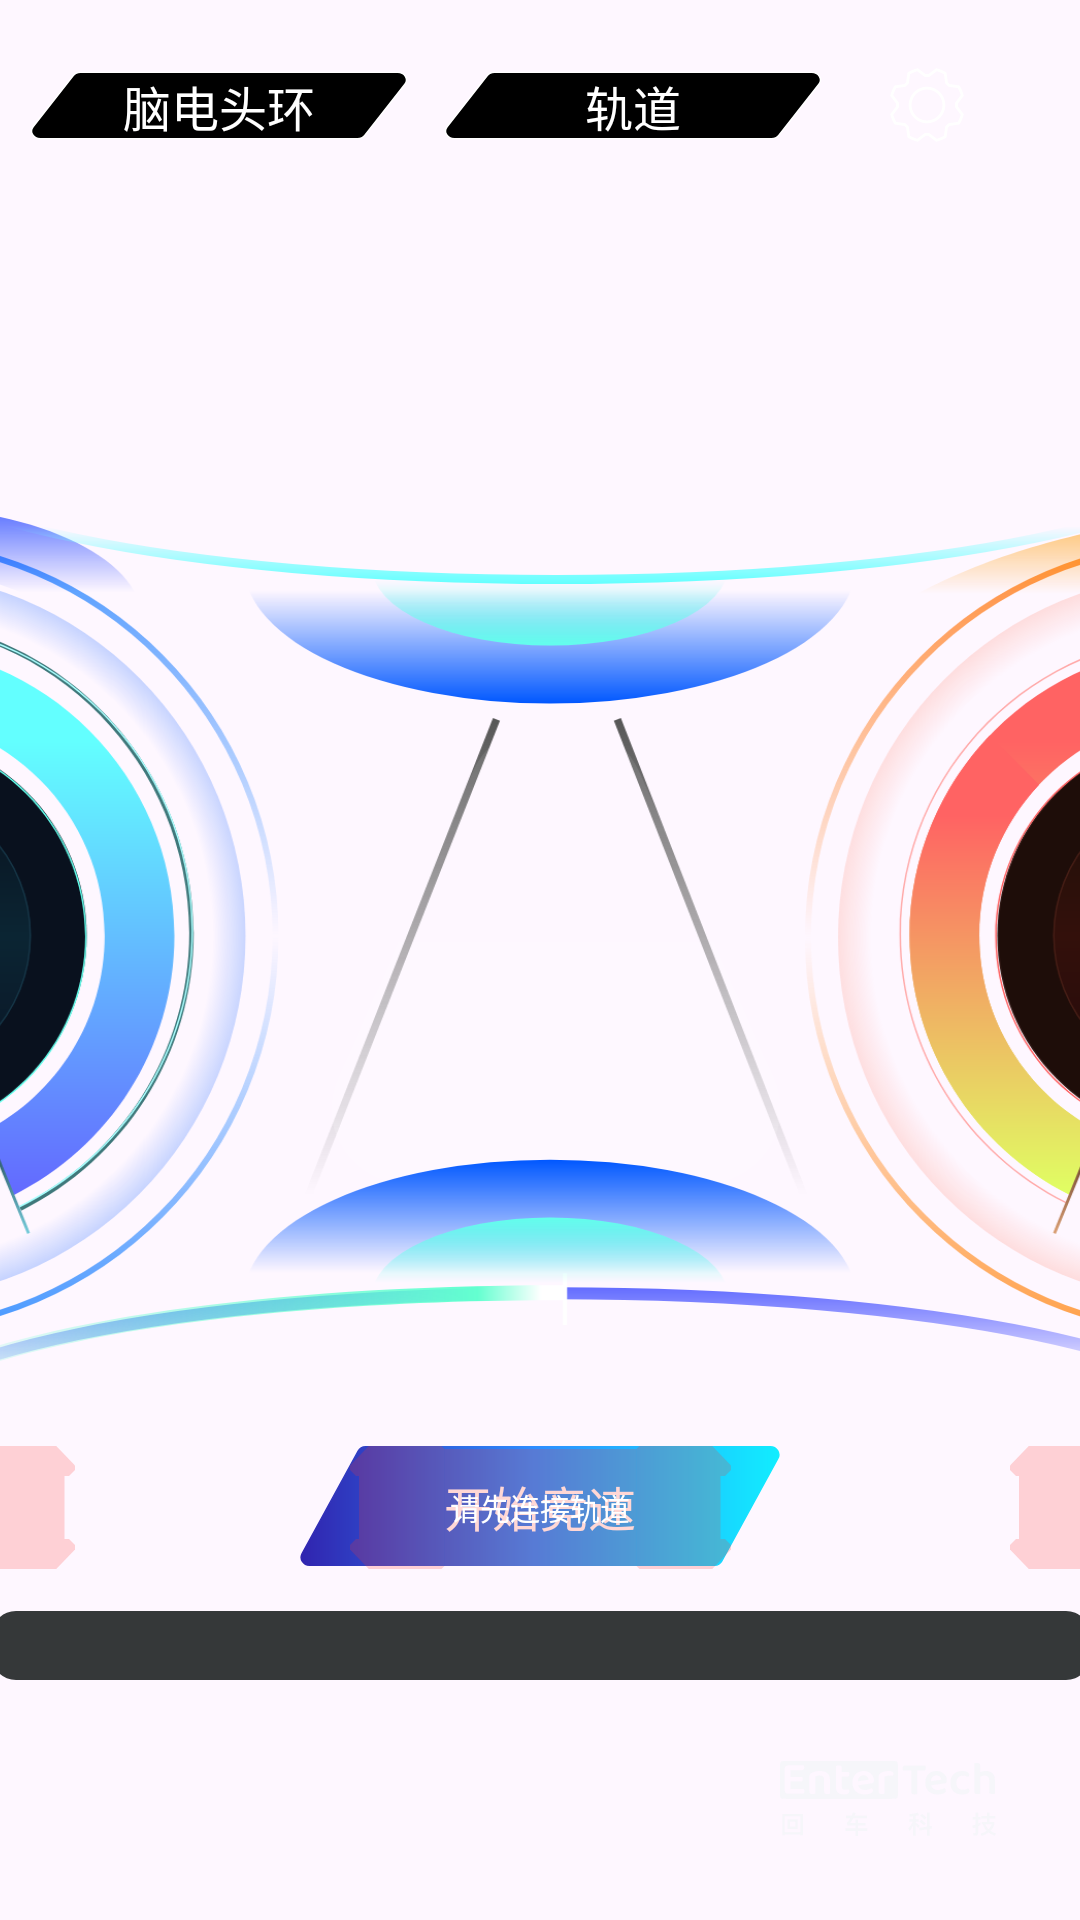

Android layout source for this screen:
<!-- AndroidManifest.xml: application theme Theme.EntertechRacing -->
<!-- res/layout/racing_competition_activity.xml -->
<?xml version="1.0" encoding="utf-8"?>
<androidx.constraintlayout.widget.ConstraintLayout xmlns:android="http://schemas.android.com/apk/res/android"
    xmlns:app="http://schemas.android.com/apk/res-auto"
    xmlns:tools="http://schemas.android.com/tools"
    android:layout_width="match_parent"
    android:layout_height="match_parent"
    android:background="@drawable/racing_rate"
    tools:context=".RacingCompetitionActivity">

    <ImageView
        android:id="@+id/ivCompetitionSetting"
        android:layout_width="@dimen/d70dp"
        android:layout_height="@dimen/d70dp"
        android:layout_marginEnd="@dimen/d16dp"
        android:paddingHorizontal="@dimen/d12dp"
        android:paddingVertical="@dimen/d20dp"
        android:src="@drawable/racing_setting_icon"
        app:layout_constraintEnd_toEndOf="parent"
        app:layout_constraintTop_toTopOf="parent" />

    <TextView
        android:id="@+id/tvCompetitionTrack"
        android:layout_width="@dimen/d126dp"
        android:layout_height="@dimen/d23dp"
        android:background="@drawable/racing_btn_bg_black"
        android:gravity="center"
        android:text="@string/racing_track"
        android:textColor="@color/white"
        android:textSize="@dimen/s16sp"
        app:layout_constraintBottom_toBottomOf="@id/ivCompetitionSetting"
        app:layout_constraintEnd_toStartOf="@id/ivCompetitionSetting"
        app:layout_constraintTop_toTopOf="@id/ivCompetitionSetting" />


    <TextView
        android:id="@+id/tvCompetitionHandBand"
        android:layout_width="@dimen/d126dp"
        android:layout_height="@dimen/d23dp"
        android:layout_marginEnd="@dimen/d12dp"
        android:background="@drawable/racing_btn_bg_black"
        android:gravity="center"
        android:text="@string/racing_headband"
        android:textColor="@color/white"
        android:textSize="@dimen/s16sp"
        app:layout_constraintBottom_toBottomOf="@id/ivCompetitionSetting"
        app:layout_constraintEnd_toStartOf="@id/tvCompetitionTrack"
        app:layout_constraintTop_toTopOf="@id/ivCompetitionSetting" />

    <TextView
        android:id="@+id/tvCompetitionFinish"
        android:layout_width="@dimen/d126dp"
        android:layout_height="@dimen/d23dp"
        android:layout_marginTop="@dimen/d20dp"
        android:layout_marginEnd="@dimen/d28dp"
        android:background="@drawable/racing_btn_bg_black"
        android:gravity="center"
        android:text="@string/racing_competition_finish"
        android:textColor="@color/white"
        android:textSize="@dimen/s16sp"
        android:visibility="gone"
        app:layout_constraintEnd_toEndOf="parent"
        app:layout_constraintTop_toTopOf="parent" />

    <ImageView
        android:id="@+id/ivCompetitionStatus"
        android:layout_width="704dp"
        android:layout_height="@dimen/d316dp"
        app:layout_constraintBottom_toBottomOf="parent"
        app:layout_constraintEnd_toEndOf="parent"
        app:layout_constraintStart_toStartOf="parent"
        app:layout_constraintTop_toTopOf="parent"
        app:srcCompat="@drawable/animated" />

    <com.airbnb.lottie.LottieAnimationView
        android:id="@+id/ivBlueCelebrateAnimation"
        android:layout_width="@dimen/d150dp"
        android:layout_height="0dp"
        android:visibility="gone"
        app:layout_constraintBottom_toBottomOf="@id/ivCompetitionStatus"
        app:layout_constraintStart_toStartOf="@id/ivCompetitionStatus"
        app:layout_constraintTop_toTopOf="@id/ivCompetitionStatus"
        app:lottie_autoPlay="false"
        app:lottie_loop="false"
        app:lottie_rawRes="@raw/racing_celebrate_animation" />

    <com.airbnb.lottie.LottieAnimationView
        android:id="@+id/ivBlueCelebrateAnimation1"
        android:layout_width="@dimen/d150dp"
        android:layout_height="0dp"
        android:visibility="gone"
        app:layout_constraintBottom_toBottomOf="@id/ivBlueCelebrateAnimation"
        app:layout_constraintStart_toEndOf="@id/ivBlueCelebrateAnimation"
        app:layout_constraintTop_toTopOf="@id/ivBlueCelebrateAnimation"
        app:lottie_autoPlay="false"
        app:lottie_loop="false"
        app:lottie_rawRes="@raw/racing_celebrate_animation" />

    <com.airbnb.lottie.LottieAnimationView
        android:id="@+id/ivRedCelebrateAnimation"
        android:layout_width="@dimen/d150dp"
        android:layout_height="0dp"
        android:visibility="gone"
        app:layout_constraintBottom_toBottomOf="@id/ivCompetitionStatus"
        app:layout_constraintEnd_toEndOf="@id/ivCompetitionStatus"
        app:layout_constraintTop_toTopOf="@id/ivCompetitionStatus"
        app:lottie_autoPlay="false"
        app:lottie_loop="false"
        app:lottie_rawRes="@raw/racing_celebrate_animation" />

    <com.airbnb.lottie.LottieAnimationView
        android:id="@+id/ivRedCelebrateAnimation1"
        android:layout_width="@dimen/d150dp"
        android:layout_height="0dp"
        android:visibility="gone"
        app:layout_constraintBottom_toBottomOf="@id/ivRedCelebrateAnimation"
        app:layout_constraintEnd_toStartOf="@id/ivRedCelebrateAnimation"
        app:layout_constraintTop_toTopOf="@id/ivRedCelebrateAnimation"
        app:lottie_autoPlay="false"
        app:lottie_loop="false"
        app:lottie_rawRes="@raw/racing_celebrate_animation" />

    <TextView
        android:id="@+id/tvBlueAttention"
        android:layout_width="wrap_content"
        android:layout_height="wrap_content"
        android:layout_marginStart="@dimen/d117dp"
        android:layout_marginTop="@dimen/d123dp"
        android:text="@string/racing_attention_value"
        android:textColor="@color/white"
        android:textSize="@dimen/s8sp"
        app:layout_constraintStart_toStartOf="@id/ivCompetitionStatus"
        app:layout_constraintTop_toTopOf="@id/ivCompetitionStatus" />

    <TextView
        android:id="@+id/tvBlueAttentionValue"
        android:layout_width="wrap_content"
        android:layout_height="wrap_content"
        android:text="--"
        android:textColor="@color/white"
        android:textSize="@dimen/s32sp"
        app:layout_constraintEnd_toEndOf="@id/tvBlueAttention"
        app:layout_constraintStart_toStartOf="@id/tvBlueAttention"
        app:layout_constraintTop_toBottomOf="@id/tvBlueAttention"
        tools:text="80" />

    <TextView
        android:id="@+id/tvRedAttention"
        android:layout_width="wrap_content"
        android:layout_height="wrap_content"
        android:layout_marginEnd="@dimen/d116dp"
        android:text="@string/racing_attention_value"
        android:textColor="@color/white"
        android:textSize="@dimen/s8sp"
        app:layout_constraintBottom_toBottomOf="@id/tvBlueAttention"
        app:layout_constraintEnd_toEndOf="@id/ivCompetitionStatus"
        app:layout_constraintTop_toTopOf="@id/tvBlueAttention" />

    <TextView
        android:id="@+id/tvRedAttentionValue"
        android:layout_width="wrap_content"
        android:layout_height="wrap_content"
        android:text="--"
        android:textColor="@color/white"
        android:textSize="@dimen/s32sp"
        app:layout_constraintEnd_toEndOf="@id/tvRedAttention"
        app:layout_constraintStart_toStartOf="@id/tvRedAttention"
        app:layout_constraintTop_toBottomOf="@id/tvRedAttention"
        tools:text="80" />


    <TextView
        android:id="@+id/tvStartCompetition"
        android:layout_width="@dimen/d160dp"
        android:layout_height="@dimen/d40dp"
        android:layout_marginTop="@dimen/d4dp"
        android:background="@drawable/racing_start_competition_bg"
        android:gravity="center"
        android:text="@string/racing_start_competition"
        android:textColor="@color/white"
        android:textSize="@dimen/s16sp"
        app:layout_constraintEnd_toEndOf="@id/ivCompetitionStatus"
        app:layout_constraintStart_toStartOf="@id/ivCompetitionStatus"
        app:layout_constraintTop_toBottomOf="@id/ivCompetitionStatus" />

    <ProgressBar
        android:id="@+id/pbCompetitionProgress"
        style="@style/racingCompetitionProgress"
        android:layout_width="@dimen/d366dp"
        android:layout_height="@dimen/d23dp"
        android:layout_marginTop="@dimen/d59dp"
        android:mirrorForRtl="false"
        app:layout_constraintEnd_toEndOf="parent"
        app:layout_constraintStart_toStartOf="parent"
        app:layout_constraintTop_toBottomOf="@id/ivCompetitionStatus"
        tools:progress="50" />

    <TextView
        android:id="@+id/tvRemainingTime"
        android:layout_width="wrap_content"
        android:layout_height="wrap_content"
        android:layout_marginEnd="@dimen/d16dp"
        android:textColor="#F4F5F9"
        android:textSize="@dimen/s10sp"
        app:layout_constraintBottom_toBottomOf="@id/pbCompetitionProgress"
        app:layout_constraintEnd_toEndOf="@id/pbCompetitionProgress"
        app:layout_constraintTop_toTopOf="@id/pbCompetitionProgress"
        tools:text="剩余时间 00:30" />

    <TextView
        android:id="@+id/tvRacingErrorBlueConnected"
        android:layout_width="@dimen/d127dp"
        android:layout_height="@dimen/d41dp"
        android:layout_marginTop="@dimen/d4dp"
        android:background="@drawable/racing_error_bg"
        android:gravity="center"
        android:text="@string/racing_error_headband_connected"
        android:textColor="@color/white"
        android:textSize="@dimen/s10sp"
        app:layout_constraintEnd_toEndOf="@id/tvBlueAttentionValue"
        app:layout_constraintStart_toStartOf="@id/tvBlueAttentionValue"
        app:layout_constraintTop_toBottomOf="@id/ivCompetitionStatus" />

    <TextView
        android:id="@+id/tvRacingErrorTrackConnected"
        android:layout_width="@dimen/d127dp"
        android:layout_height="@dimen/d41dp"
        android:layout_marginTop="@dimen/d4dp"
        android:background="@drawable/racing_error_bg"
        android:gravity="center"
        android:text="@string/racing_error_track_connected"
        android:textColor="@color/white"
        android:textSize="@dimen/s10sp"
        app:layout_constraintEnd_toEndOf="@id/ivCompetitionStatus"
        app:layout_constraintStart_toStartOf="@id/ivCompetitionStatus"
        app:layout_constraintTop_toBottomOf="@id/ivCompetitionStatus" />


    <TextView
        android:id="@+id/tvRacingErrorRedConnected"
        android:layout_width="@dimen/d127dp"
        android:layout_height="@dimen/d41dp"
        android:layout_marginTop="@dimen/d4dp"
        android:background="@drawable/racing_error_bg"
        android:gravity="center"
        android:text="@string/racing_error_headband_connected"
        android:textColor="@color/white"
        android:textSize="@dimen/s10sp"
        app:layout_constraintEnd_toEndOf="@id/tvRedAttention"
        app:layout_constraintStart_toStartOf="@id/tvRedAttention"
        app:layout_constraintTop_toBottomOf="@id/ivCompetitionStatus" />

    <ImageView
        android:layout_width="@dimen/d72dp"
        android:layout_height="@dimen/d25dp"
        android:layout_marginEnd="@dimen/d28dp"
        android:layout_marginBottom="@dimen/d28dp"
        android:src="@drawable/racing_enter_tech"
        app:layout_constraintBottom_toBottomOf="parent"
        app:layout_constraintEnd_toEndOf="parent" />
</androidx.constraintlayout.widget.ConstraintLayout>
<!-- resources referenced by this layout -->
<resources>
  <dimen name="d116dp">116dp</dimen>
  <dimen name="d117dp">117dp</dimen>
  <dimen name="d123dp">123dp</dimen>
  <dimen name="d126dp">126dp</dimen>
  <dimen name="d127dp">127dp</dimen>
  <dimen name="d12dp">12dp</dimen>
  <dimen name="d150dp">150dp</dimen>
  <dimen name="d160dp">160dp</dimen>
  <dimen name="d16dp">16dp</dimen>
  <dimen name="d20dp">20dp</dimen>
  <dimen name="d23dp">23dp</dimen>
  <dimen name="d25dp">25dp</dimen>
  <dimen name="d28dp">28dp</dimen>
  <dimen name="d316dp">316dp</dimen>
  <dimen name="d366dp">366dp</dimen>
  <dimen name="d40dp">40dp</dimen>
  <dimen name="d41dp">41dp</dimen>
  <dimen name="d4dp">4dp</dimen>
  <dimen name="d59dp">59dp</dimen>
  <dimen name="d70dp">70dp</dimen>
  <dimen name="d72dp">72dp</dimen>
  <dimen name="s10sp">10sp</dimen>
  <dimen name="s16sp">16sp</dimen>
  <dimen name="s32sp">32sp</dimen>
  <dimen name="s8sp">8sp</dimen>
  <!-- drawable animated (drawable) -->
  <?xml version="1.0" encoding="utf-8"?>
  <animated-vector xmlns:android="http://schemas.android.com/apk/res/android"
      xmlns:tools="http://schemas.android.com/tools"
      android:drawable="@drawable/racing_rate_bg">
      <target
          android:animation="@animator/animator"
          android:name="start" />
  </animated-vector>
  <!-- drawable racing_btn_bg_black (drawable) -->
  <vector xmlns:android="http://schemas.android.com/apk/res/android"
      android:width="237dp"
      android:height="50dp"
      android:viewportWidth="237"
      android:viewportHeight="50">
    <path
        android:strokeWidth="1"
        android:pathData="M31.64,1C29.82,1 28.12,1.9 27.1,3.4L1.91,40.4C-0.58,44.06 2.04,49 6.45,49H205.35C207.18,49 208.88,48.1 209.9,46.6L235.09,9.6C237.58,5.94 234.96,1 230.55,1H31.64Z"
        android:fillColor="#000000"
        android:strokeColor="#ffffff"/>
  </vector>
  <string name="racing_attention_value">注意力值</string>
  <string name="racing_competition_finish">结束</string>
  <string name="racing_error_headband_connected">请先连接头环</string>
  <string name="racing_error_track_connected">请先连接轨道</string>
  <string name="racing_headband">脑电头环</string>
  <string name="racing_start_competition">开始竞速</string>
  <string name="racing_track">轨道</string>
  <style name="racingCompetitionProgress" parent="android:Widget.ProgressBar.Horizontal">
          <item name="android:progressDrawable">@drawable/racing_competition_progress_bar</item>
      </style>
  <style name="Theme.EntertechRacing" parent="Base.Theme.EntertechRacing" />
  <!-- drawable racing_competition_progress_bar (drawable) -->
  <?xml version="1.0" encoding="utf-8"?>
  <layer-list xmlns:android="http://schemas.android.com/apk/res/android">
  
      <item android:id="@android:id/background">
          <shape>
              <corners android:radius="8dp"/>
              <solid android:color="#353839"/>
          </shape>
      </item>
  
      <item
          android:id="@android:id/progress"
          android:bottom=".5dp"
          android:left=".5dp"
          android:right=".5dp"
          android:top=".5dp">
          <clip>
              <shape>
                  <corners android:radius="8dp"/>
                  <solid android:color="#00B0FB"/>
              </shape>
          </clip>
      </item>
  </layer-list>
  <style name="Base.Theme.EntertechRacing" parent="Theme.Material3.DayNight.NoActionBar">
          
          
      </style>
  <!-- not gathered from this repository: default colours our renderer supplied (Android Studio template values) -->
  <color name="white">#FFFFFFFF</color>
</resources>
